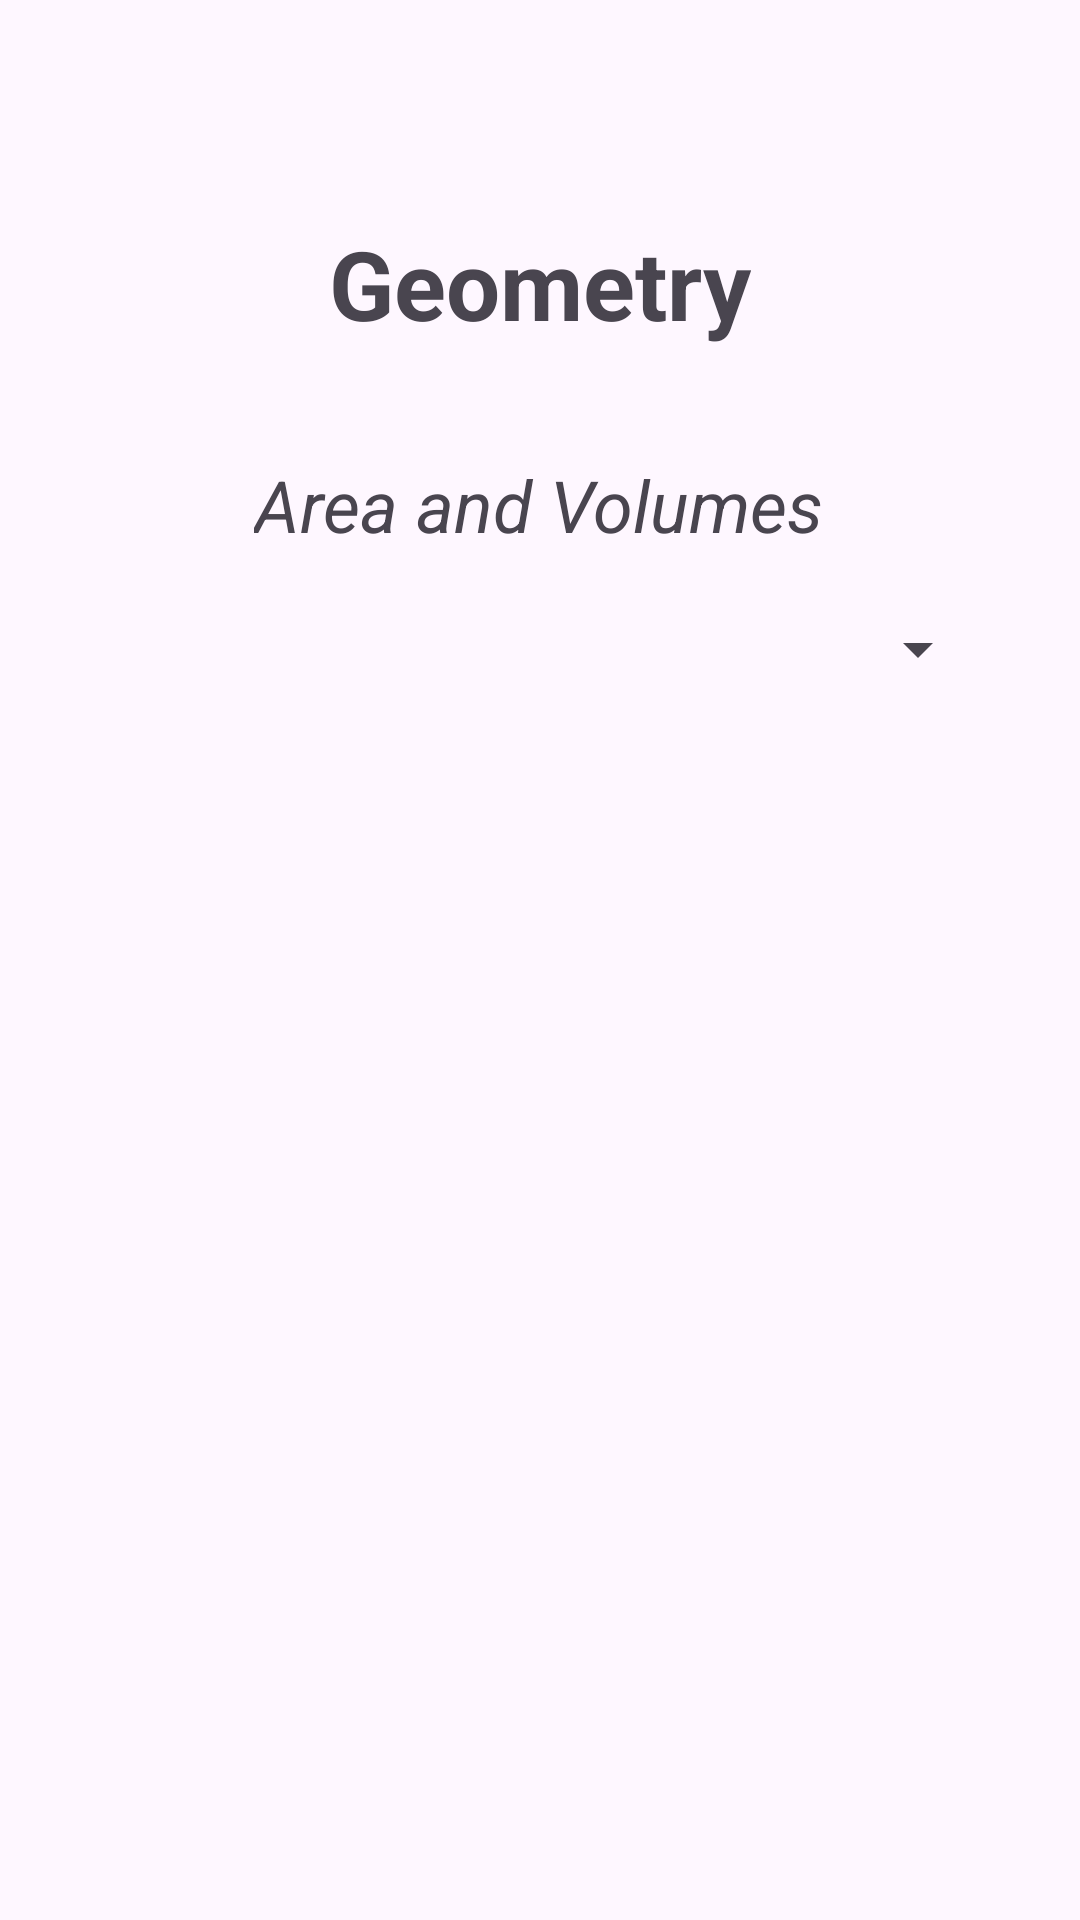

Layout XML and referenced resources for this Android screen:
<!-- AndroidManifest.xml: application theme Theme.Geometry -->
<!-- res/layout/activity_main.xml -->
<?xml version="1.0" encoding="utf-8"?>
<androidx.constraintlayout.widget.ConstraintLayout
        xmlns:android="http://schemas.android.com/apk/res/android"
        xmlns:tools="http://schemas.android.com/tools"
        xmlns:app="http://schemas.android.com/apk/res-auto"
        android:layout_width="match_parent"
        android:layout_height="match_parent"
        tools:context=".MainActivity">

    <TextView
            android:id="@+id/heading"
            android:layout_width="wrap_content"
            android:layout_height="wrap_content"
            android:text="@string/heading"

            android:textSize="32sp"
            android:textStyle="bold"

            app:layout_constraintBottom_toBottomOf="parent"
            app:layout_constraintStart_toStartOf="parent"
            app:layout_constraintEnd_toEndOf="parent"
            app:layout_constraintTop_toTopOf="parent"
            app:layout_constraintVertical_bias="0.122"/>
    <TextView
            android:text="@string/subheading"
            android:layout_width="wrap_content"
            android:layout_height="wrap_content"
            android:id="@+id/subheading"
            android:layout_marginTop="36dp"

            android:textSize="24sp"
            android:textStyle="italic"

            app:layout_constraintStart_toStartOf="parent"
            app:layout_constraintEnd_toEndOf="parent"
            app:layout_constraintHorizontal_bias="0.498"
            app:layout_constraintTop_toBottomOf="@+id/heading"/>

    <Spinner
            android:layout_width="300dp"
            android:layout_height="wrap_content"
            android:id="@+id/spPrimaryOption"
            android:layout_marginTop="20dp"
            android:layout_marginStart="20dp"
            android:layout_marginEnd="20dp"

            app:layout_constraintStart_toStartOf="parent"
            app:layout_constraintEnd_toEndOf="parent"
            app:layout_constraintHorizontal_bias="0.498"
            app:layout_constraintTop_toBottomOf="@+id/subheading"
    />

    <Spinner
            android:layout_width="300dp"
            android:layout_height="wrap_content"
            android:id="@+id/spSecondaryOption"
            android:layout_marginTop="20dp"
            android:layout_marginStart="20dp"
            android:layout_marginEnd="20dp"
            android:visibility="gone"

            app:layout_constraintStart_toStartOf="parent"
            app:layout_constraintEnd_toEndOf="parent"
            app:layout_constraintHorizontal_bias="0.498"
            app:layout_constraintTop_toBottomOf="@+id/spPrimaryOption"
            />

</androidx.constraintlayout.widget.ConstraintLayout>
<!-- resources referenced by this layout -->
<resources>
  <string name="heading">Geometry</string>
  <string name="subheading">Area and Volumes</string>
  <style name="Theme.Geometry" parent="Base.Theme.Geometry" />
  <style name="Base.Theme.Geometry" parent="Theme.Material3.Light">
          
  
      </style>
</resources>
